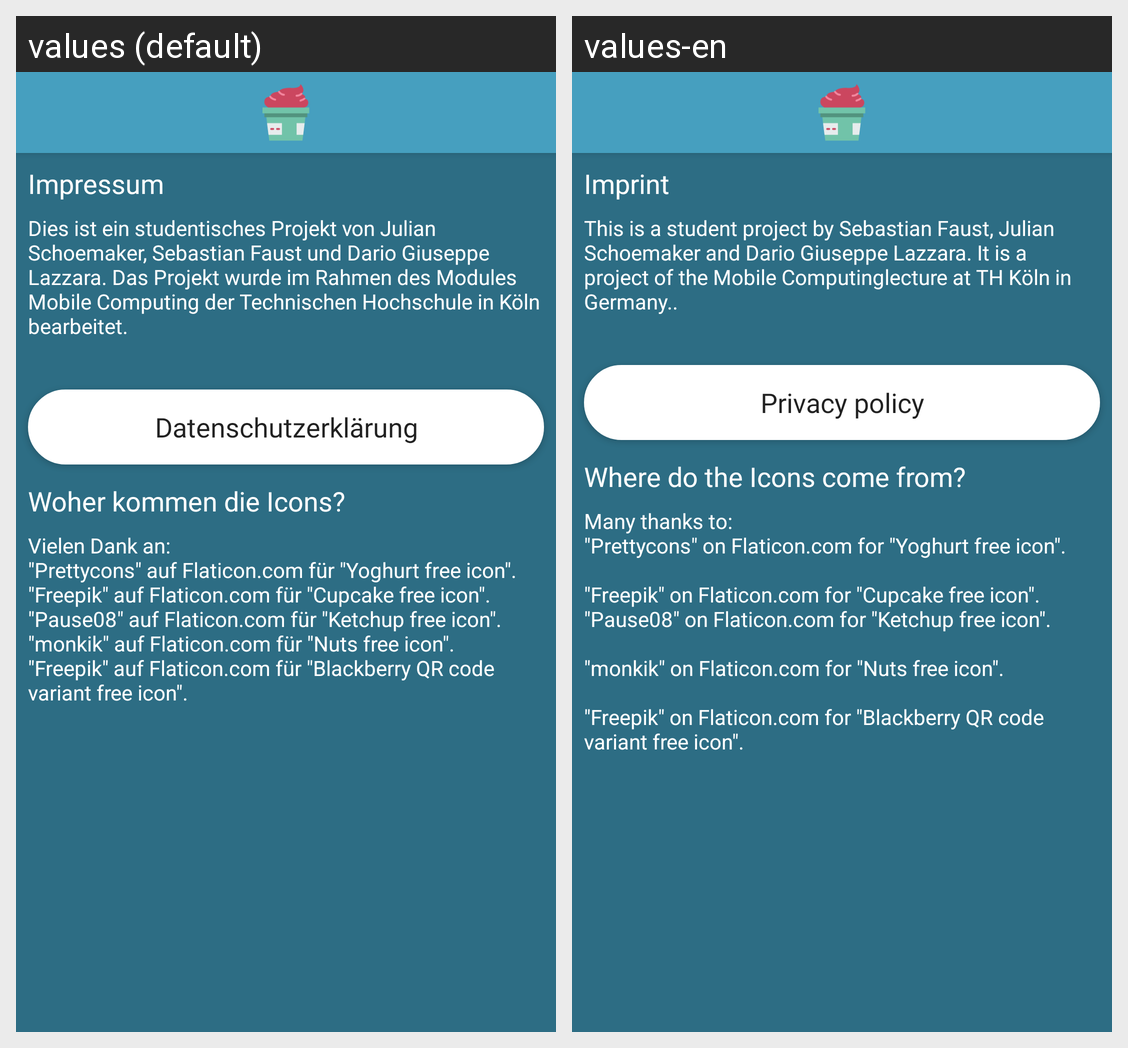

Locale-by-locale string values for the Android screen shown in this grid:
Android screen res/layout/activity_impressum.xml rendered under 2 locales, left to right: values (default), values-en. Device: Nexus 5 (rendered at 1080×1920; each locale shown at half size, 540×960, under a caption strip naming it); theme FrozenYogurtTheme.
Strings drawn on this screen, with the default value and each locale's value (text and hints the layout hard-codes, and strings that could not be matched under every locale, appear in the picture but are not listed):

impressum_text
  values: Dies ist ein studentisches Projekt von Julian Schoemaker, Sebastian Faust und Dario Giuseppe Lazzara. Das Projekt wurde im Rahmen des Modules Mobile Computing der Technischen Hochschule in Köln bearbeitet.
  values-en: This is a student project by Sebastian Faust, Julian Schoemaker and Dario Giuseppe Lazzara. It is a project of the Mobile Computinglecture at TH Köln in Germany..

privacy_policy
  values: Datenschutzerklärung
  values-en: Privacy policy

impressum
  values: Impressum
  values-en: Imprint

contributions
  values: Woher kommen die Icons?
  values-en: Where do the Icons come from?

contributions_body
  values: Vielen Dank an:
      "Prettycons" auf Flaticon.com für "Yoghurt free icon".
      "Freepik" auf Flaticon.com für "Cupcake free icon".
      "Pause08" auf Flaticon.com für "Ketchup free icon".
      "monkik" auf Flaticon.com für "Nuts free icon".
      "Freepik" auf Flaticon.com für "Blackberry QR code variant free icon".
  values-en: Many thanks to:
      "Prettycons" on Flaticon.com for "Yoghurt free icon".
      
      "Freepik" on Flaticon.com for "Cupcake free icon".
      "Pause08" on Flaticon.com for "Ketchup free icon".
      
      "monkik" on Flaticon.com for "Nuts free icon".
      
      "Freepik" on Flaticon.com for "Blackberry QR code variant free icon".
